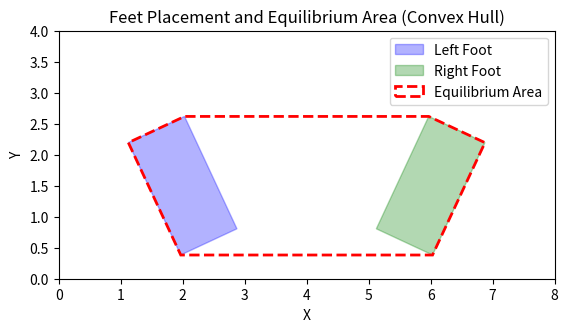

Write the Python code that produced this figure.
from numpy import radians, cos, sin, array
from matplotlib.pyplot import subplots, title, show
from matplotlib.patches import Polygon
from scipy.spatial import ConvexHull

# Define a function to rotate points around a pivot point
def rotate_points(points, angle_deg, pivot=(0, 0)):
    angle_rad = radians(angle_deg)
    cos_angle, sin_angle = cos(angle_rad), sin(angle_rad)
    rotated_points = []

    for x, y in points:
        # Translate points to origin
        x_shifted, y_shifted = x - pivot[0], y - pivot[1]
        # Rotate points
        x_rotated = x_shifted * cos_angle - y_shifted * sin_angle + pivot[0]
        y_rotated = x_shifted * sin_angle + y_shifted * cos_angle + pivot[1]
        rotated_points.append((x_rotated, y_rotated))

    return rotated_points

# Define the original "feet" rectangles
left_foot = ((1, 1), (3, 1), (3, 2), (1, 2))
right_foot = ((5, 1), (7, 1), (7, 2), (5, 2))

# Define rotation angles and pivot points for each foot
angle_left_foot = 115  # degrees
angle_right_foot = 245 #-115 degrees
pivot_left_foot = (2, 1.5)
pivot_right_foot = (6, 1.5)

# Rotate the points
left_foot_rotated = rotate_points(left_foot, angle_left_foot, pivot_left_foot)
right_foot_rotated = rotate_points(right_foot, angle_right_foot, pivot_right_foot)

# Combine vertices from rotated feet for equilibrium area calculation
all_rotated_vertices = left_foot_rotated + right_foot_rotated
rotated_vertices = array(all_rotated_vertices)

# Calculate the convex hull of the rotated points to get the true equilibrium area
hull = ConvexHull(rotated_vertices)

# Extract the points that form the convex hull (outer boundary of the equilibrium area)
equilibrium_polygon_convex_hull = [rotated_vertices[vertex] for vertex in hull.vertices]

# Plot the rotated feet and the true equilibrium area using the convex hull
fig, ax = subplots()
left_foot_rect_rotated = Polygon(left_foot_rotated, closed=True, fill=True, color="blue", alpha=0.3, label="Left Foot")
right_foot_rect_rotated = Polygon(right_foot_rotated, closed=True, fill=True, color="green", alpha=0.3, label="Right Foot")
ax.add_patch(left_foot_rect_rotated)
ax.add_patch(right_foot_rect_rotated)

# Plot the true equilibrium area based on the convex hull
equilibrium_polygon_shape_convex_hull = Polygon(equilibrium_polygon_convex_hull,
                                                closed=True,
                                                fill=False,
                                                edgecolor="red",
                                                linestyle="--",
                                                linewidth=2,
                                                label="Equilibrium Area")
ax.add_patch(equilibrium_polygon_shape_convex_hull)

# Set plot limits and labels
ax.set_xlim(0, 8)
ax.set_ylim(0, 4)
ax.set_aspect('equal', 'box') #para q NO se deforme
ax.set_xlabel("X")
ax.set_ylabel("Y")
ax.legend()
title("Feet Placement and Equilibrium Area (Convex Hull)")
#plt.grid(True)
show()
